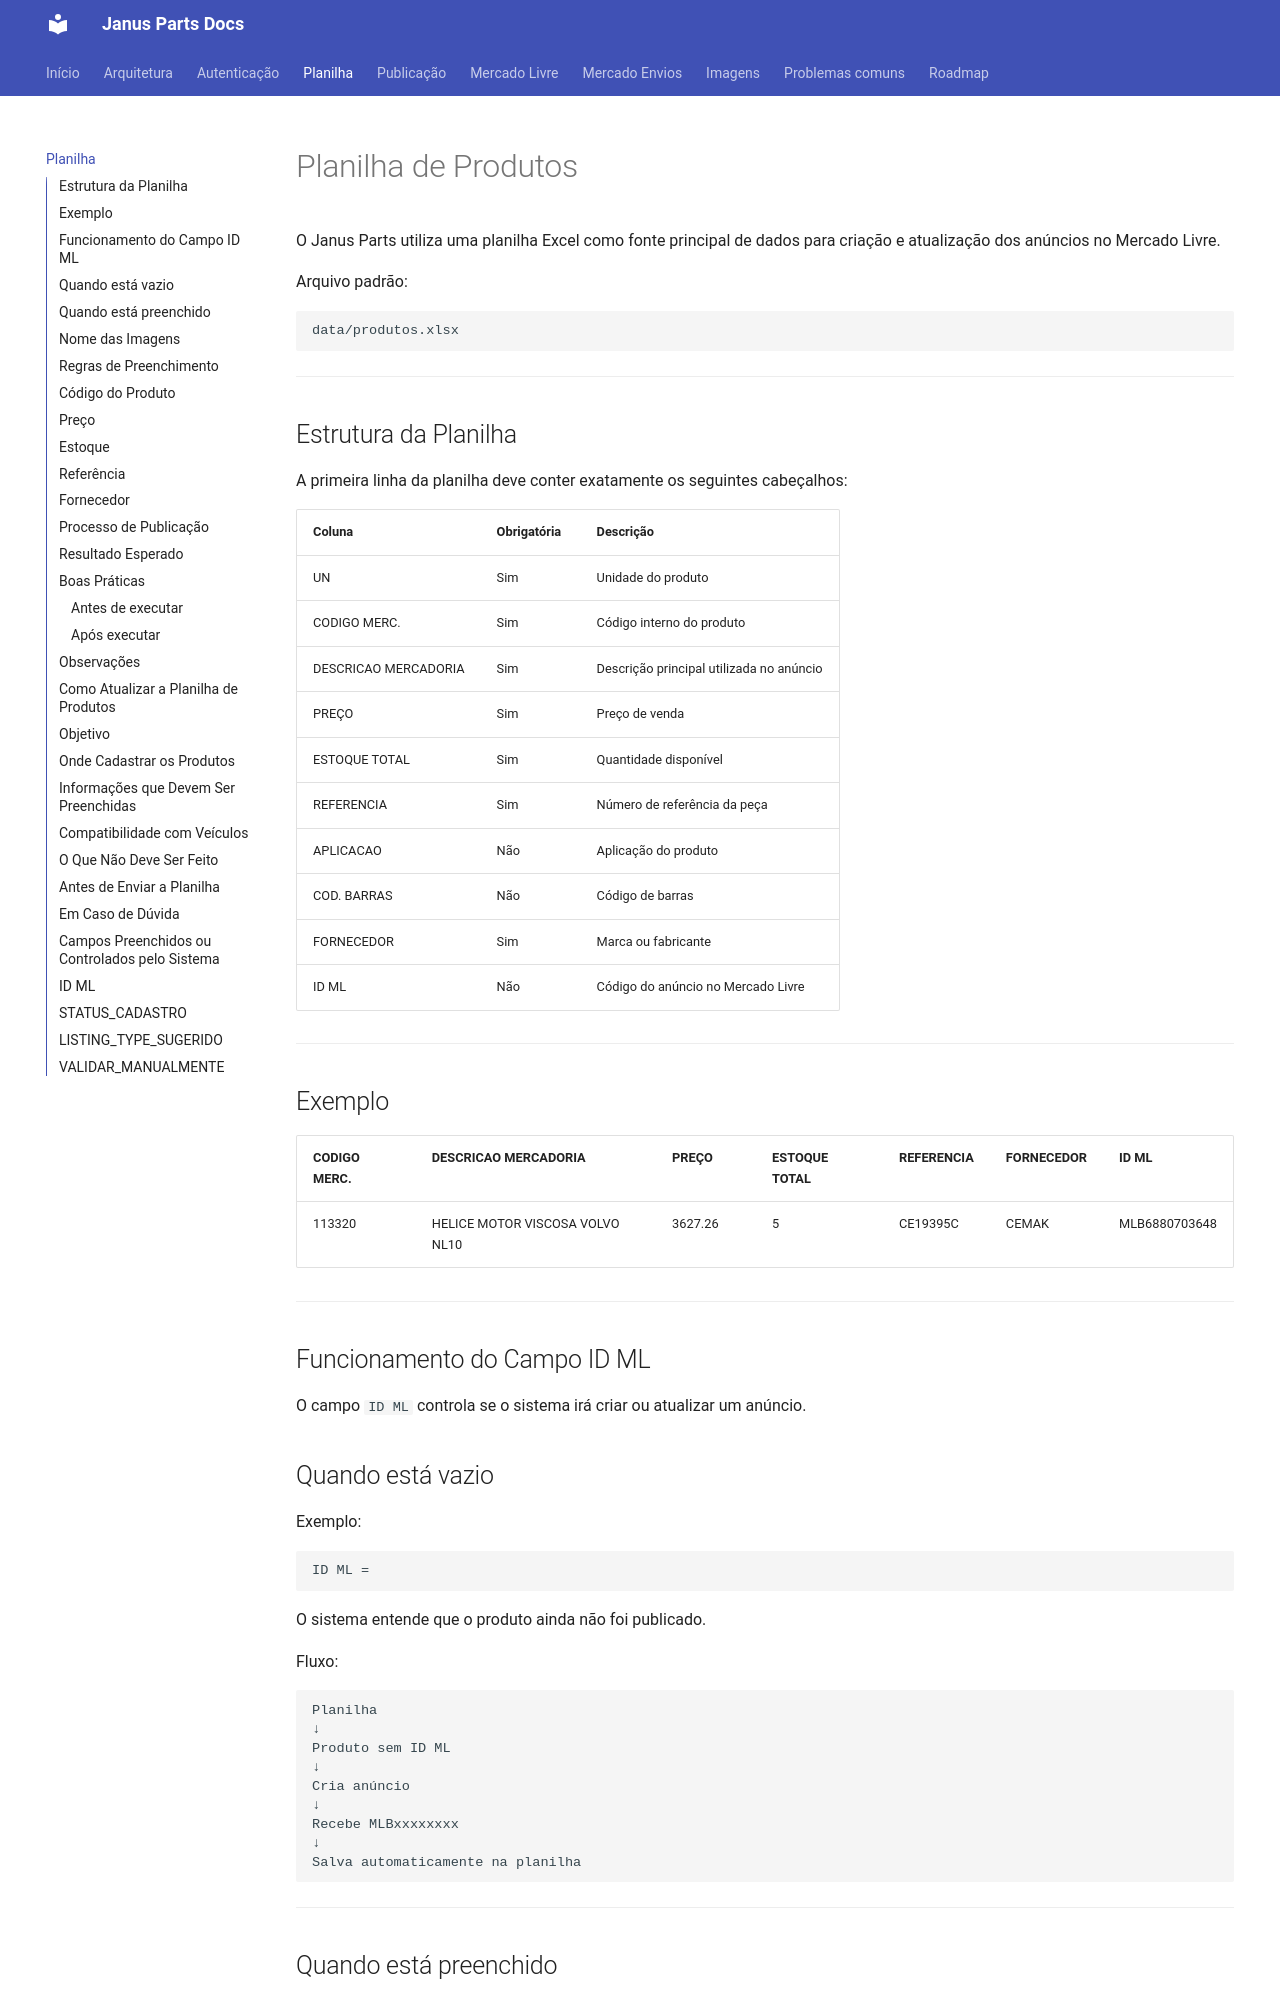

repository: carllosaguiar/janus-parts-docs · page: planilha/index.html · generator: mkdocs

# Planilha de Produtos

O Janus Parts utiliza uma planilha Excel como fonte principal de dados para criação e atualização dos anúncios no Mercado Livre.

Arquivo padrão:

```text
data/produtos.xlsx
```

---

## Estrutura da Planilha

A primeira linha da planilha deve conter exatamente os seguintes cabeçalhos:

| Coluna | Obrigatória | Descrição |
|----------|----------|----------|
| UN | Sim | Unidade do produto |
| CODIGO MERC. | Sim | Código interno do produto |
| DESCRICAO MERCADORIA | Sim | Descrição principal utilizada no anúncio |
| PREÇO | Sim | Preço de venda |
| ESTOQUE TOTAL | Sim | Quantidade disponível |
| REFERENCIA | Sim | Número de referência da peça |
| APLICACAO | Não | Aplicação do produto |
| COD. BARRAS | Não | Código de barras |
| FORNECEDOR | Sim | Marca ou fabricante |
| ID ML | Não | Código do anúncio no Mercado Livre |

---

## Exemplo

| CODIGO MERC. | DESCRICAO MERCADORIA | PREÇO | ESTOQUE TOTAL | REFERENCIA | FORNECEDOR | ID ML |
|----------|----------|----------|----------|----------|----------|----------|
| 113320 | HELICE MOTOR VISCOSA VOLVO NL10 | 3627.26 | 5 | CE19395C | CEMAK | MLB6880703648 |

---

## Funcionamento do Campo ID ML

O campo `ID ML` controla se o sistema irá criar ou atualizar um anúncio.
